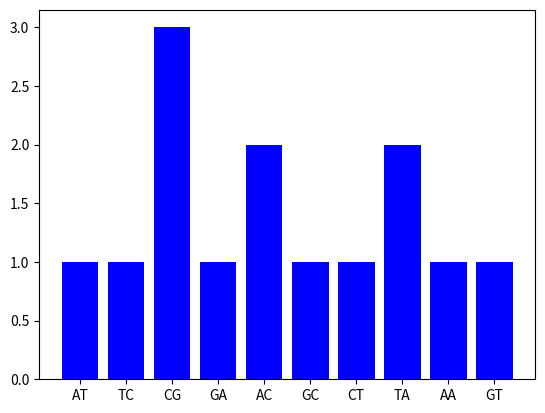
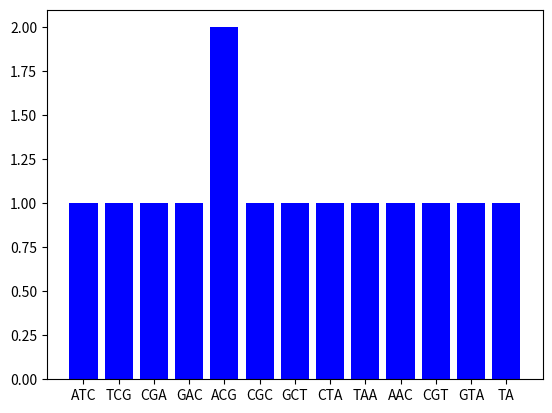

Recreate these plots in Python, in order.
# -*- coding: utf-8 -*-
"""
Created on Fri Oct  2 14:13:38 2026

@author: Corina
"""

import matplotlib.pyplot as plt

frequency = {
    "A" : 0,
    "C" : 0,
    "G" : 0,
    "T" : 0
    }

S = "ATCGACGCTAACGTA"

for ch in S:
    if ch == "A":
        frequency["A"] +=1
    elif  ch == "C":
        frequency["C"] +=1 
    elif  ch == "G":
        frequency["G"] +=1 
    elif  ch == "T":
        frequency["T"] +=1 

print(frequency)


def freq (S) :
    combinations_2 = {}
    for c in range(len(S)-1):
        comb_2 = S[c : c + 2]
        if comb_2 in combinations_2:
            combinations_2[comb_2] +=1
        else:
            combinations_2[comb_2] = 1
    
    plt.figure()
    plt.bar(combinations_2.keys(), combinations_2.values(), color="blue")
    plt.show()
    
    combinations_3 = {}
    for c in range(len(S)-1):
        comb_3 = S[c : c + 3]
        if comb_3 in combinations_3:
            combinations_3[comb_3] +=1
        else:
            combinations_3[comb_3] = 1
            
    plt.figure()  
    plt.bar(combinations_3.keys(), combinations_3.values(), color="blue")
    plt.show()
        
freq(S)
